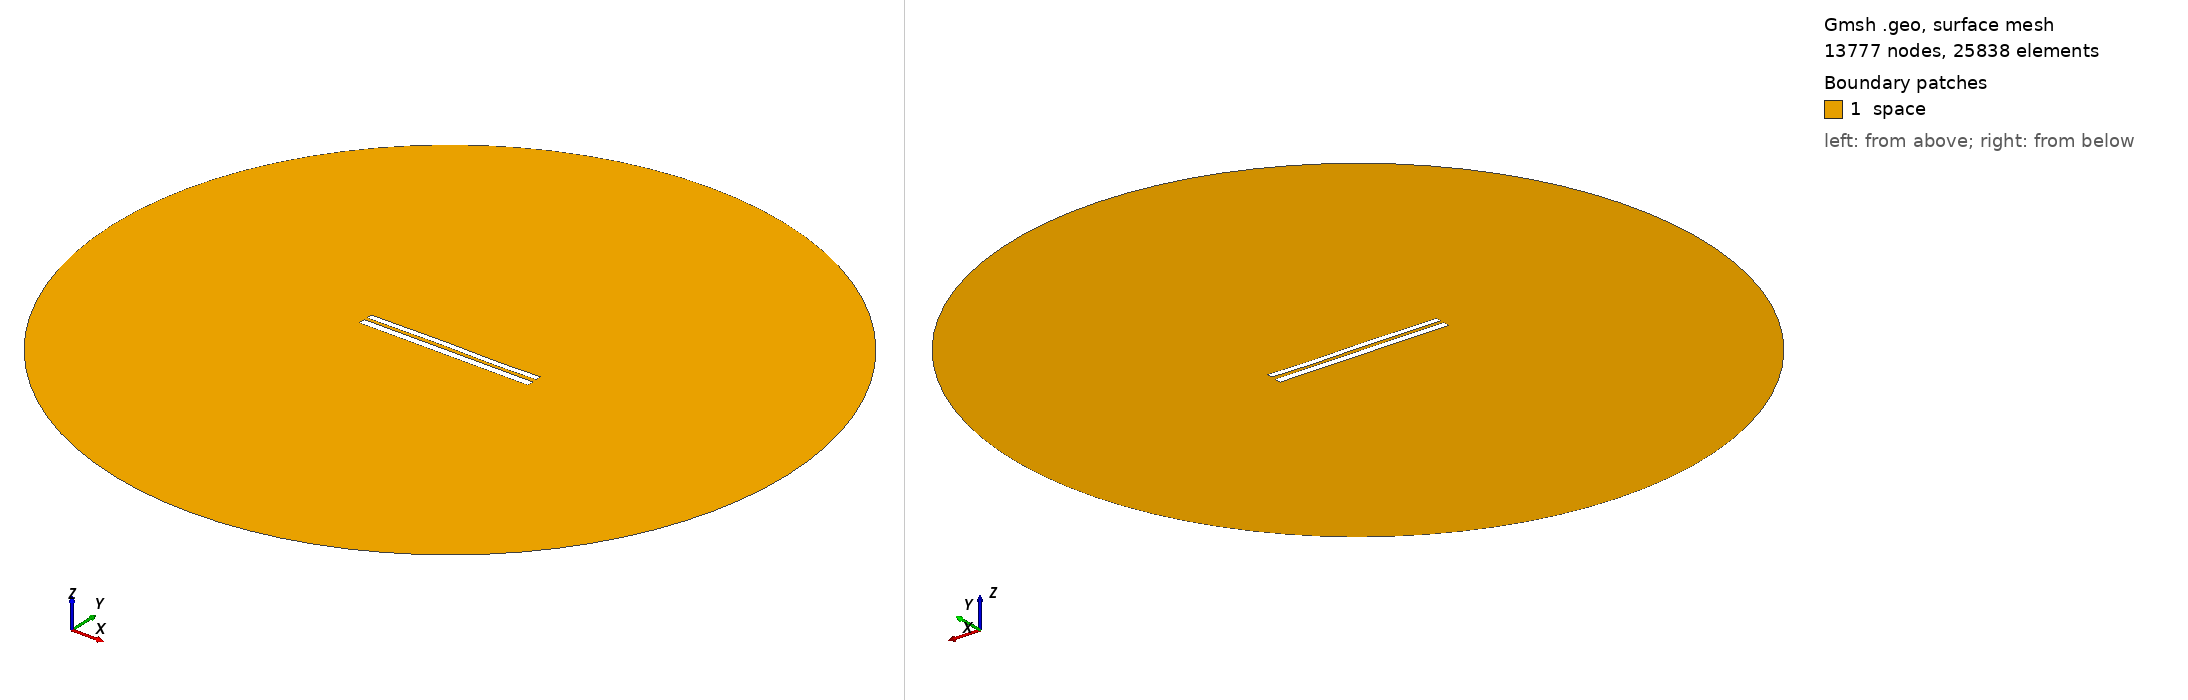

Gmsh geometry script, surface-meshed: 13777 nodes, 25838 surface elements. Boundary patches (legend numbers): 1 space. Left view from above one corner, right view from below the opposite corner. Legend entries are the model's physical surfaces. The drawing asked Gmsh for element sizes between 1% and 20% of the model's largest extent; the script's own settings can give other sizes.

=== 7472.geo (drawn) ===
//---------------------------------------
// Geometry kernel
//---------------------------------------

SetFactory("OpenCASCADE");



//---------------------------------------
// Parameters of the geometry
//---------------------------------------

// Overetch of the upper plate
overetch = 0.25;

// Distance between the plates
distance = 1.75;

// Discretization over the x axis (for the deformation)
nx = 50; 

// Length of the plate
L = 100 - overetch; 

// Number of modes
n = 4; 

// 1st mode coefficient
coeff(1) = 0.15;
beta(1) = 0.596864 * 3.1415926535 / L;

// 2nd mode coefficient
coeff(2) = 0.07499999999999998;
beta(2) = 1.49418 * 3.1415926535 / L;

// 3rd mode coefficient
coeff(3) = 0.15;
beta(3) = 2.50025 * 3.1415926535 / L;

// 4th mode coefficient
coeff(4) = -0.075;
beta(4) = 3.49999 * 3.1415926535 / L;



//---------------------------------------
// Upper plate (deformed rectangle)
//---------------------------------------

// Coordiantes of the upper plate
xmin = -50;
xmax = 50 - overetch;

// Height of the upper plate
yheight = 4 - 2 * overetch;

// Indexes of the points
UpperID[] = {};
LowerID[] = {};
LeftID[] = {};
RightID[] = {};

// Point index
p = 1;

// Horizontal edges
For i In {1:nx}
    x = xmin + (i-1)*(xmax - xmin)/(nx-1);

    y_bottom = distance / 2 + overetch;
    For j In {1:n}
        C = (Cosh(beta(j)*L) + Cos(beta(j)*L)) / (Sinh(beta(j)*L) + Sin(beta(j)*L));
        y_bottom  = y_bottom + coeff(j) * (Cosh(beta(j)*(x+50)) - Cos(beta(j)*(x+50)) - C * (Sinh(beta(j)*(x+50)) - Sin(beta(j)*(x+50))));
    EndFor

    y_top = y_bottom + yheight;

    Point(p) = {x, y_top, 0, 1.0};
    UpperID[i] = p;
    p = p + 1;

    Point(p) = {x, y_bottom, 0, 1.0};
    LowerID[i] = p;
    p = p + 1;
EndFor

// Create point lists
UpperPts[] = {}; LowerPts[] = {};
For i In {1:nx}
  UpperPts[] += {UpperID[i]};
  LowerPts[] += {LowerID[i]};
EndFor

// Build splines
Spline(1) = {UpperPts[]};
Spline(2) = {LowerPts[]};
Line(3) = {LowerPts[nx-1], UpperPts[nx-1]};
Line(4) = {LowerPts[0], UpperPts[0]};

// Build the plane surface
Curve Loop(1) = {2, 3, -1, -4};
Plane Surface(1) = {1};



//---------------------------------------
// Lower plate (rectangle)
//---------------------------------------

// Vertices
Point(1001) = {-50, -1, 0, 1.0};
Point(1002) = { 50, -1, 0, 1.0};
Point(1003) = { 50,  -5, 0, 1.0};
Point(1004) = {-50,  -5, 0, 1.0};

// Edges
Line(5) = {1001, 1002};
Line(6) = {1002, 1003};
Line(7) = {1003, 1004};
Line(8) = {1004, 1001};

// Plane surface
Line Loop(2) = {5, 6, 7, 8};
Plane Surface(2) = {2}; 



//---------------------------------------
// Outer (fictious) boundary
//---------------------------------------

// Points
Point(1005) = {0, 0, 0};       // Center
Point(1006) = {200, 0, 0};     // Start point
Point(1007) = {0, 200, 0};     // 90 degrees
Point(1008) = {-200, 0, 0};    // 180 degrees
Point(1009) = {0, -200, 0};    // 270 degrees

// Circle arcs (each needs start, center, end)
Circle(9) = {1006, 1005, 1007};
Circle(10) = {1007, 1005, 1008};
Circle(11) = {1008, 1005, 1009};
Circle(12) = {1009, 1005, 1006};

// Plane surface for the entire domain
Curve Loop(3) = {9, 10, 11, 12};
Surface(3) = {3};

// Subtract the plates from the whole domain to obtain the actual domain where we want to solve the equations
BooleanDifference{ Surface{3}; Delete; }{ Surface{1}; Surface{2}; Delete; }




//---------------------------------------
// Transfinite Lines/Curves
//---------------------------------------

// Set the number of points on the boundaries
r = 7;

// Plates
Transfinite Curve {1, 2} = 50*r Using Progression 1;
Transfinite Curve {3, 4} = 2*r Using Progression 1;
Transfinite Line {5, 7} = 50*r Using Progression 1;
Transfinite Line {6, 8} = 2*r Using Progression 1;

// Outer boundary
Transfinite Line {9, 10, 11, 12} = 20 Using Progression 1;



//---------------------------------------
// Physical groups
//---------------------------------------                

// Physical curves (boundaries)
Physical Line("force_segment", 10) = {2};
Physical Line("upper_plate", 11) = {1, 3, 4};
Physical Line("lower_plate", 12) = {5, 6, 7, 8};
Physical Line("boundary", 20) = {9, 10, 11, 12};

// Physical Surfaces
Physical Surface("space", 30) = {3};



//---------------------------------------
// 6. Generate the Mesh
//---------------------------------------

// 2D mesh generation
Mesh 2;
